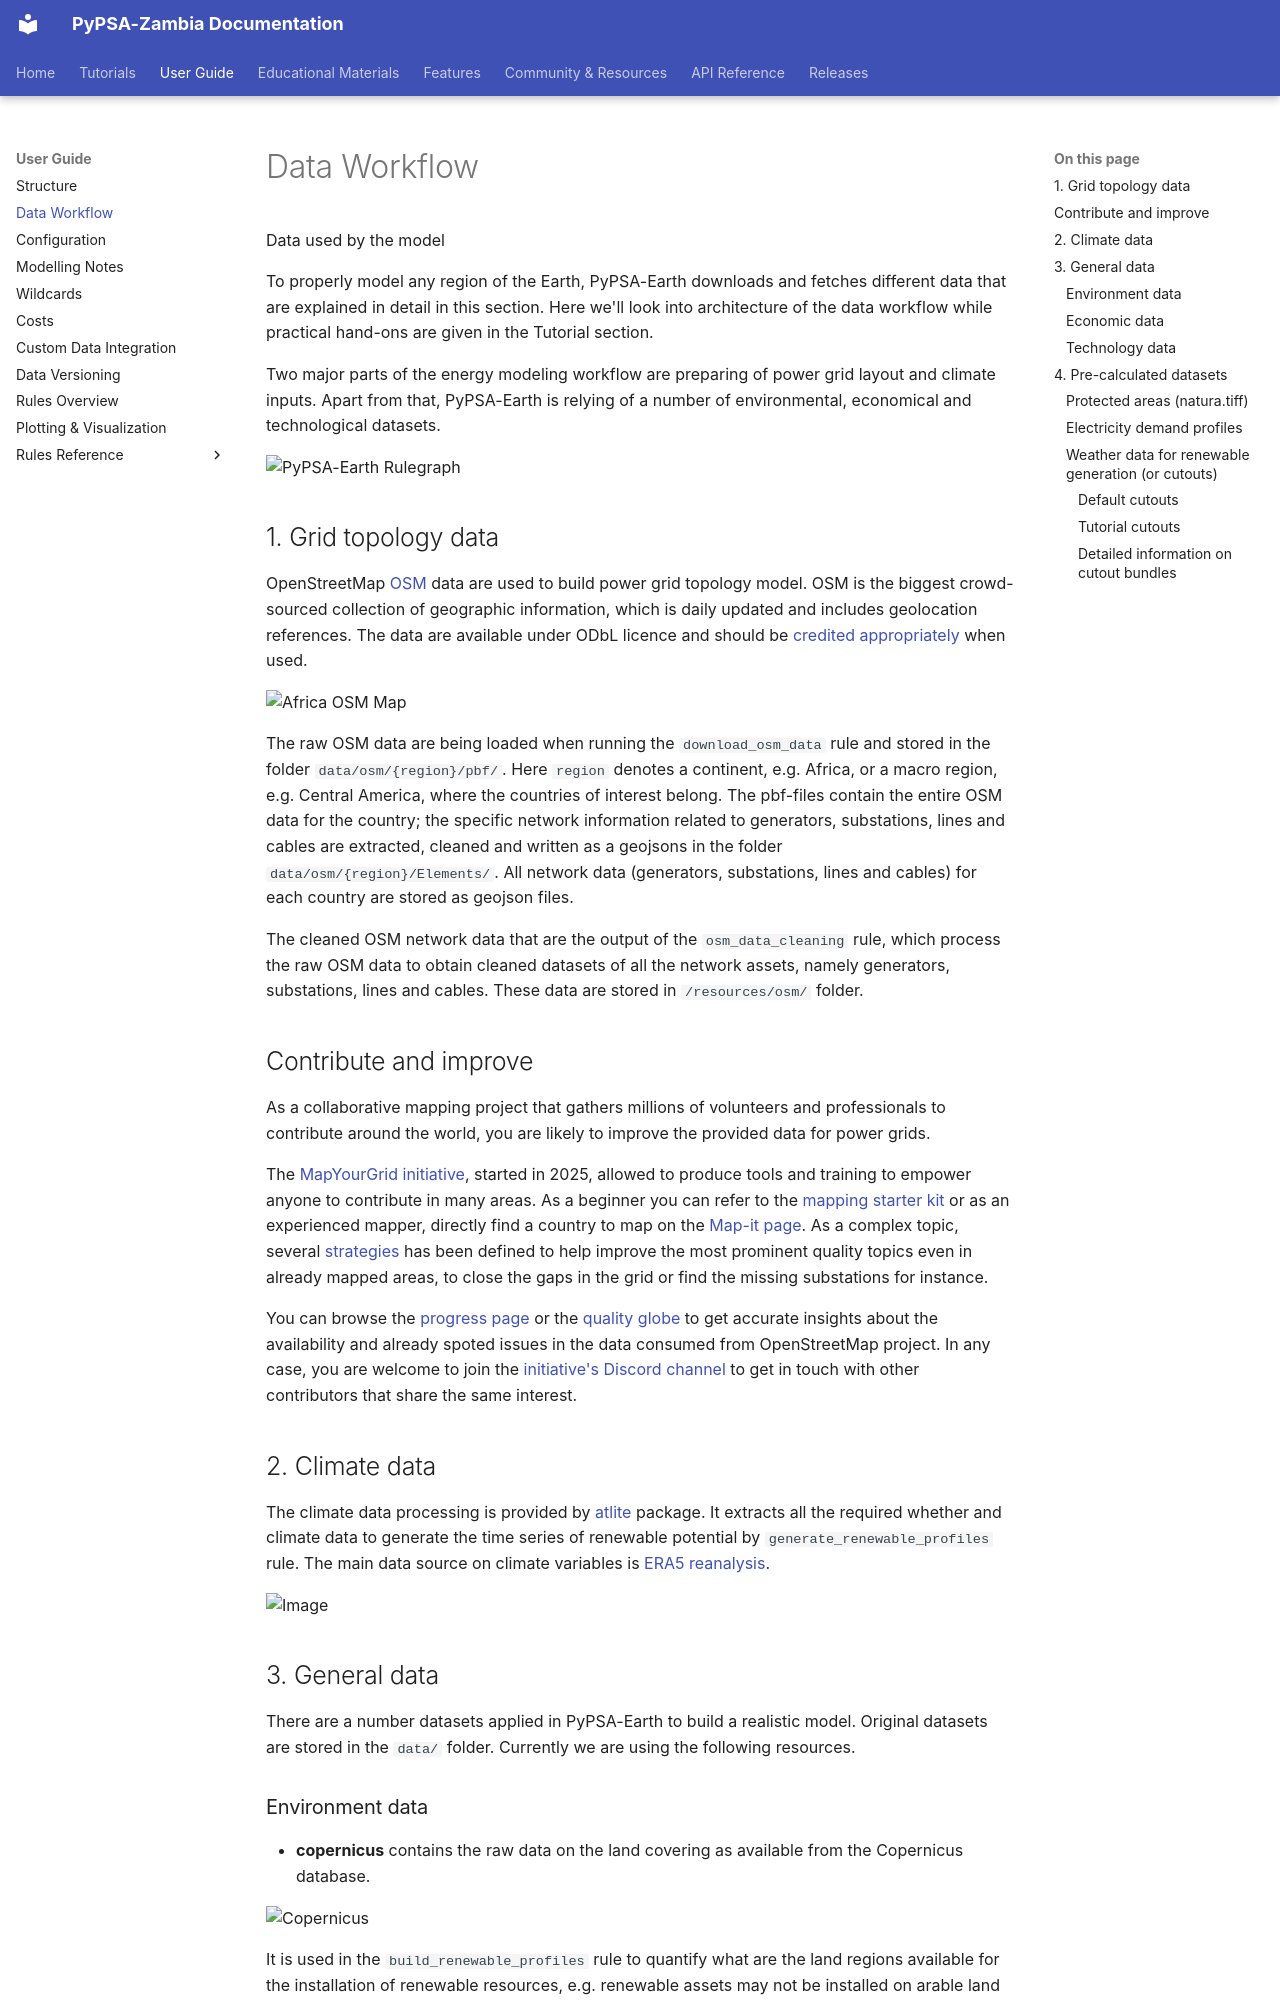

repository: open-energy-transition/pypsa-zambia · page: user-guide/data-workflow/index.html · generator: mkdocs

<!--
SPDX-FileCopyrightText:  PyPSA-Earth and PyPSA-Eur Authors

SPDX-License-Identifier: CC-BY-4.0
-->

# Data Workflow

Data used by the model

To properly model any region of the Earth, PyPSA-Earth downloads and fetches different data that are explained in detail in this section. Here we'll look into architecture of the data workflow while practical hand-ons are given in the Tutorial section.

Two major parts of the energy modeling workflow are preparing of power grid layout and climate inputs. Apart from that, PyPSA-Earth is relying of a number of environmental, economical and technological datasets.

![PyPSA-Earth Rulegraph](https://raw.githubusercontent.com/pypsa-meets-earth/documentation/main/doc/img/gen_rulegraph.svg)

## 1. Grid topology data

OpenStreetMap [OSM](https://www.openstreetmap.org/) data are used to build power grid topology model. OSM is the biggest crowd-sourced collection of geographic information, which is daily updated and includes geolocation references. The data are available under ODbL licence and should be [credited appropriately](https://osm.org/copyright/) when used.

![Africa OSM Map](https://raw.githubusercontent.com/pypsa-meets-earth/documentation/main/doc/img/africa_osm_map.png)

The raw OSM data are being loaded when running the `download_osm_data` rule and stored in the folder `data/osm/{region}/pbf/`. Here `region` denotes a continent, e.g. Africa, or a macro region, e.g. Central America, where the countries of interest belong. The pbf-files contain the entire OSM data for the country; the specific network information related to generators, substations, lines and cables are extracted, cleaned and written as a geojsons in the folder `data/osm/{region}/Elements/`. All network data (generators, substations, lines and cables) for each country are stored as geojson files.

The cleaned OSM network data that are the output of the `osm_data_cleaning` rule, which process the raw OSM data to obtain cleaned datasets of all the network assets, namely generators, substations, lines and cables. These data are stored in `/resources/osm/` folder.

## Contribute and improve

As a collaborative mapping project that gathers millions of volunteers and professionals to contribute around the world, you are likely to improve the provided data for power grids.

The [MapYourGrid initiative](https://mapyourgrid.org/), started in 2025, allowed to produce tools and training to empower anyone to contribute in many areas. As a beginner you can refer to the [mapping starter kit](https://mapyourgrid.org/starter-kit/) or as an experienced mapper, directly find a country to map on the [Map-it page](https://mapyourgrid.org/map-it/). As a complex topic, several [strategies](https://mapyourgrid.org/strategies/) has been defined to help improve the most prominent quality topics even in already mapped areas, to close the gaps in the grid or find the missing substations for instance.

You can browse the [progress page](https://mapyourgrid.org/progress/) or the [quality globe](https://mapyourgrid.org/quality/) to get accurate insights about the availability and already spoted issues in the data consumed from OpenStreetMap project. In any case, you are welcome to join the [initiative's Discord channel](https://discord.gg/a5znpdFWfD) to get in touch with other contributors that share the same interest.

## 2. Climate data

The climate data processing is provided by [atlite](https://atlite.readthedocs.io/en/latest/) package. It extracts all the required whether and climate data to generate the time series of renewable potential by `generate_renewable_profiles` rule. The main data source on climate variables is [ERA5 reanalysis](https://rmets.onlinelibrary.wiley.com/doi/10.1002/qj.3803).

![Image](https://raw.githubusercontent.com/pypsa-meets-earth/documentation/main/doc/img/era5_cropped.png)

## 3. General data

There are a number datasets applied in PyPSA-Earth to build a realistic model. Original datasets are stored in the `data/` folder. Currently we are using the following resources.
